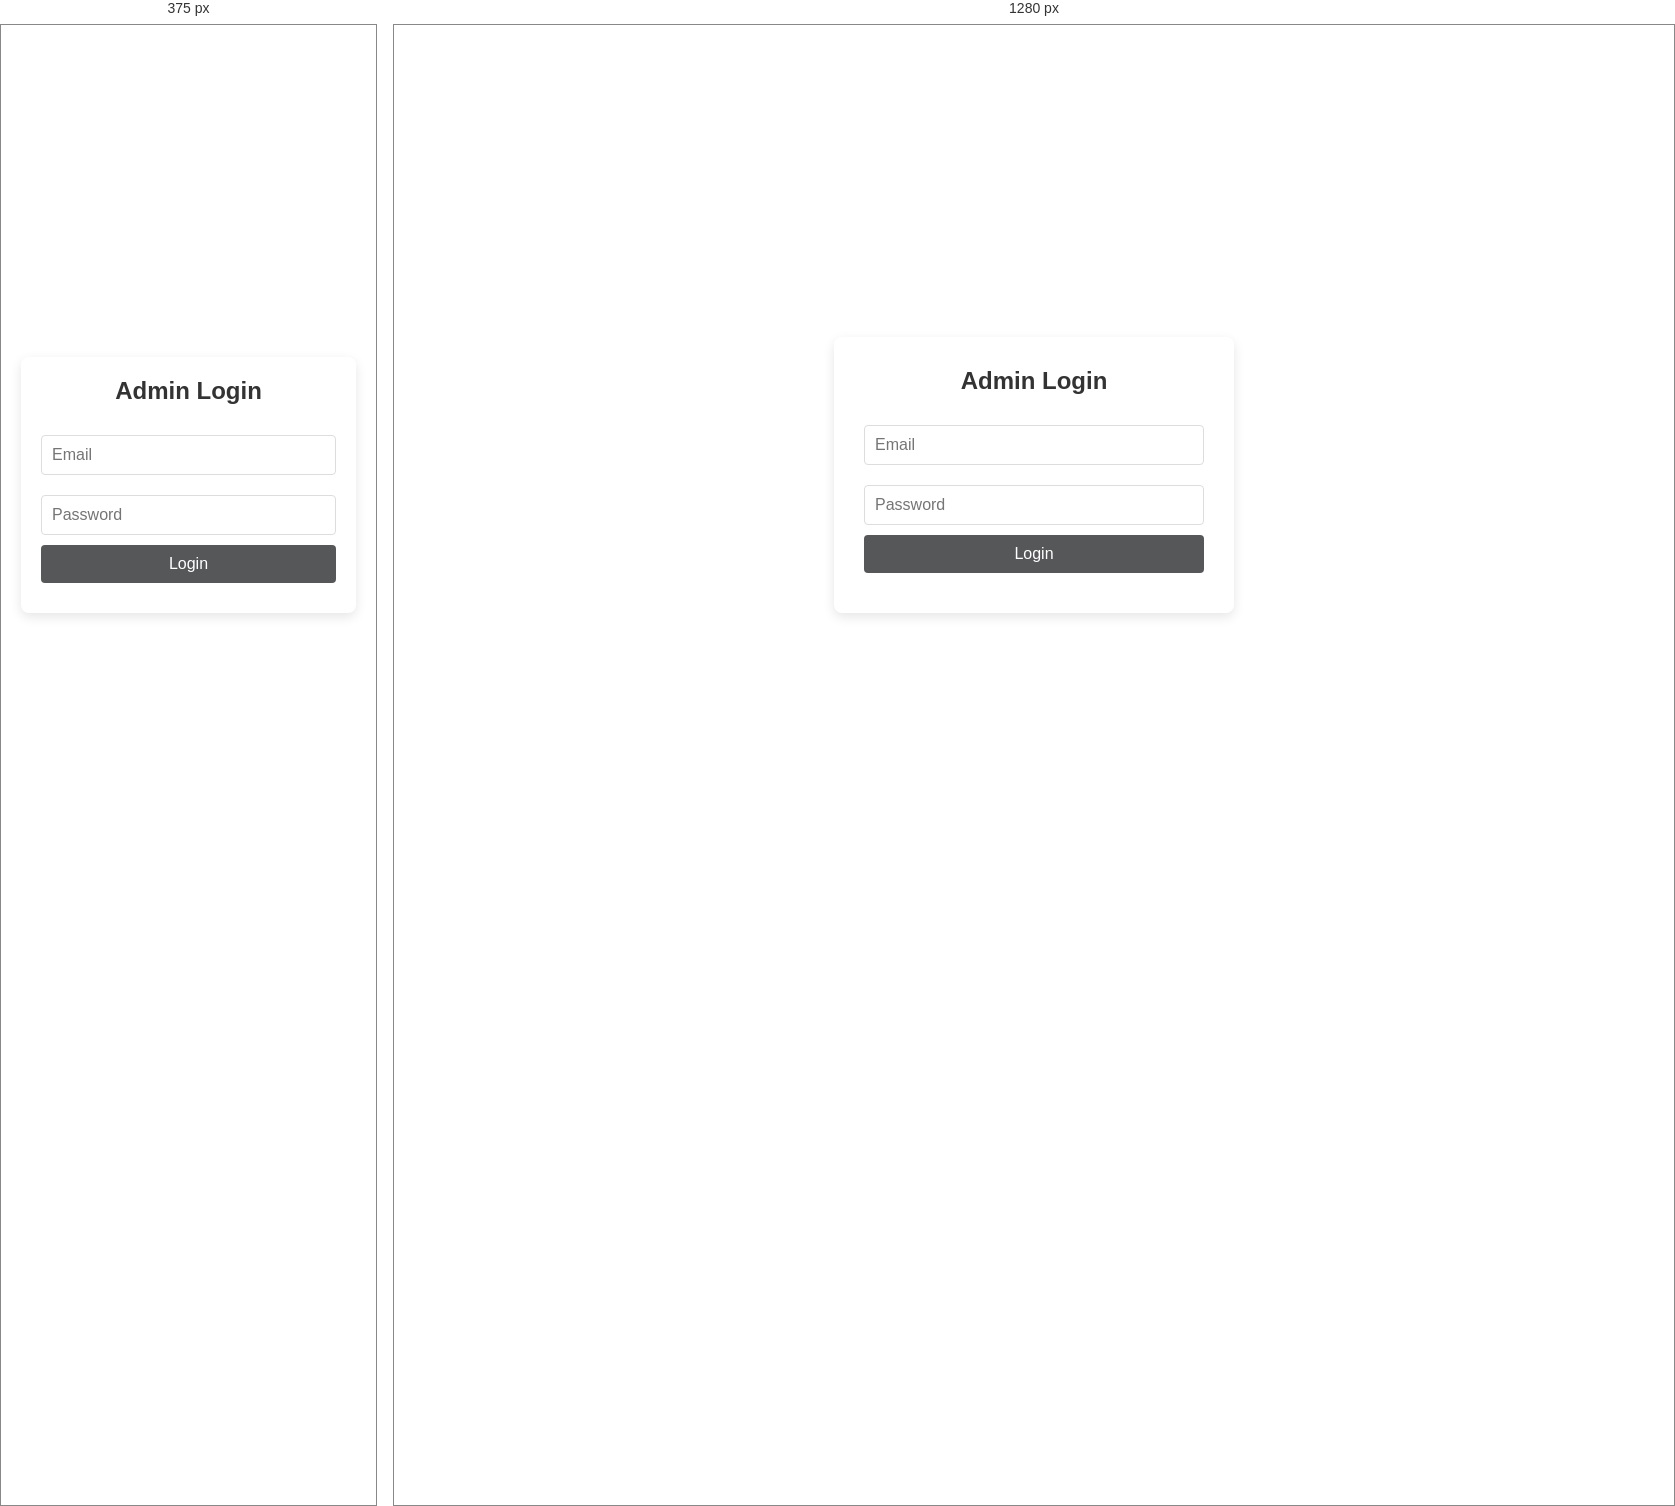
Rendered at 375 px and 1280 px, left to right.

<!-- file: index.html -->
<!DOCTYPE html>
<html lang="en">
<head>
    <meta charset="UTF-8">
    <meta name="viewport" content="width=device-width, initial-scale=1.0">
    <title>Admin Inbox | ICMC</title>
    <link rel="stylesheet" href="styles.css">
    <script src="https://www.gstatic.com/firebasejs/9.6.1/firebase-app-compat.js"></script>
    <script src="https://www.gstatic.com/firebasejs/9.6.1/firebase-database-compat.js"></script>
</head>
<body>
    <div class="animated-bg"></div>
    <div class="container" id="login">
        <h1>Admin Login</h1>
        <form id="loginForm">
            <input type="email" id="email" placeholder="Email" required>
            <input type="password" id="password" placeholder="Password" required>
            <button type="submit">Login</button>
            <p id="loginError" class="error"></p>
        </form>
    </div>

    <div class="container" id="inbox" style="display: none;">
        <h1>Submitted Responses</h1>
        <button id="logoutButton">Logout</button>
        <div class="table-wrapper">
            <table>
                <thead>
                    <tr>
                        <th>Name</th>
                        <th>Email</th>
                        <th>Contact</th>
                        <th>Message</th>
                    </tr>
                </thead>
                <tbody id="submissionList"></tbody>
            </table>
        </div>
    </div>

    <script src="script.js"></script>
</body>
</html>


/* @media block from styles.css */
@media (max-width: 768px) {
    .container, #inbox {
        width: 100%;
        max-width: 100%;
        margin-top: 20px;
        padding: 20px;
    }

    .table-wrapper {
        padding-bottom: 10px;
    }

    table th, table td {
        padding: 10px;
    }
}